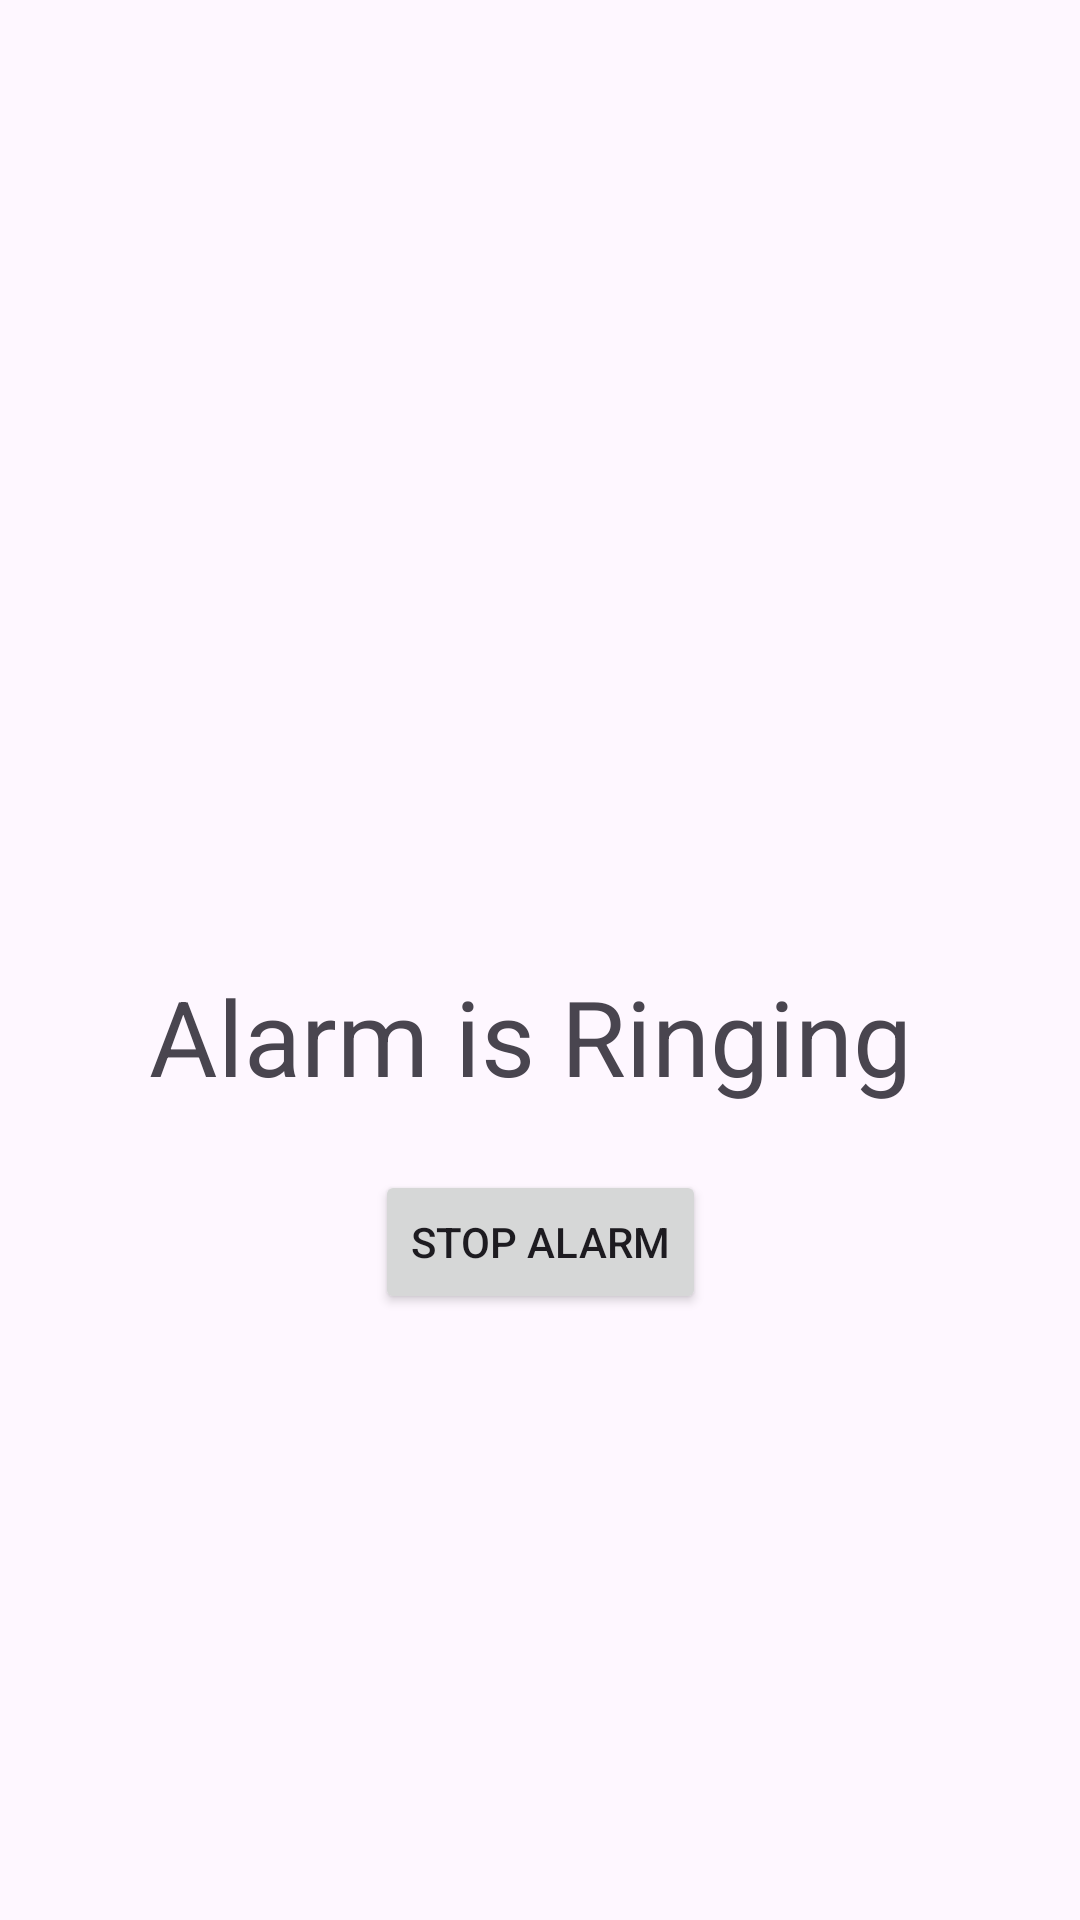

Produce the Android XML layout that renders to this screen, including the resource entries it uses.
<!-- AndroidManifest.xml: application theme Base.Theme.SunriseAlarm20 -->
<!-- res/layout/alarm_screen_layout.xml -->
<?xml version="1.0" encoding="utf-8"?>
<androidx.constraintlayout.widget.ConstraintLayout xmlns:android="http://schemas.android.com/apk/res/android"
    xmlns:app="http://schemas.android.com/apk/res-auto"
    xmlns:tools="http://schemas.android.com/tools"
    android:layout_width="match_parent"
    android:layout_height="match_parent">

    <ImageView
        android:id="@+id/imageView"
        android:layout_width="220dp"
        android:layout_height="322dp"
        app:layout_constraintEnd_toEndOf="parent"
        app:layout_constraintStart_toStartOf="parent"
        app:layout_constraintTop_toTopOf="parent">
    </ImageView>


    <TextView
        android:id="@+id/textView"
        android:layout_width="261dp"
        android:layout_height="68dp"
        android:textSize="35sp"
        android:text="Alarm is Ringing"
        app:layout_constraintEnd_toEndOf="parent"
        app:layout_constraintStart_toStartOf="parent"
        app:layout_constraintTop_toBottomOf="@+id/imageView" />

    <Button
        android:id="@+id/stop_sound"
        android:layout_width="wrap_content"
        android:layout_height="wrap_content"
        android:text="Stop Alarm"
        app:layout_constraintEnd_toEndOf="parent"
        app:layout_constraintStart_toStartOf="parent"
        app:layout_constraintTop_toBottomOf="@+id/textView" />
</androidx.constraintlayout.widget.ConstraintLayout>
<!-- resources referenced by this layout -->
<resources>
  <!-- drawable alarm_icon: png bitmap (drawable, 15520 bytes) -->
  <style name="Base.Theme.SunriseAlarm20" parent="Theme.Material3.DayNight.NoActionBar">
      
      
      <item name="colorPrimary">#f007d1</item>
  </style>
</resources>
